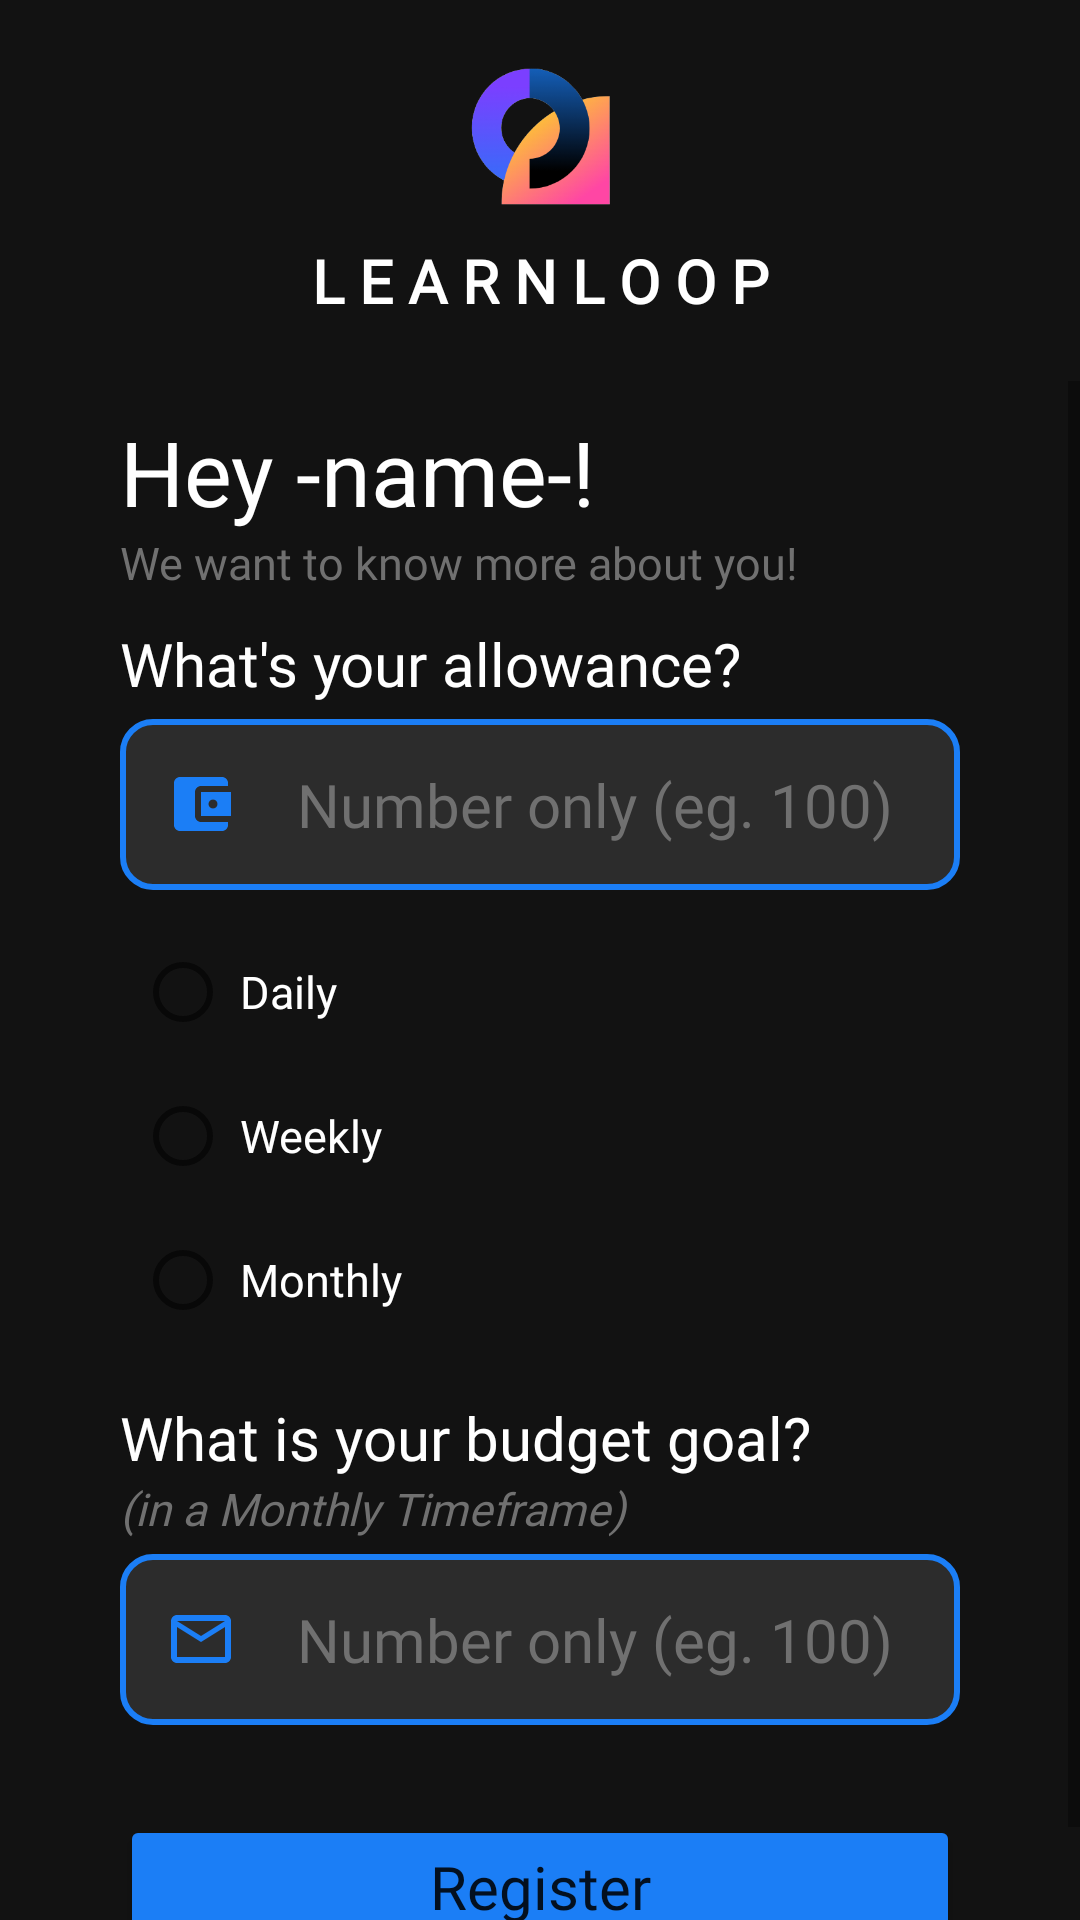

Here is an Android app screen rendered from its layout file. Give the layout XML and the strings, colors and styles it references.
<!-- AndroidManifest.xml: application theme Theme.LearnLoop -->
<!-- res/layout/ask_information.xml -->
<?xml version="1.0" encoding="utf-8"?>
<LinearLayout xmlns:android="http://schemas.android.com/apk/res/android"
    xmlns:app="http://schemas.android.com/apk/res-auto"
    xmlns:tools="http://schemas.android.com/tools"
    android:layout_width="match_parent"
    android:layout_height="match_parent"
    android:background="@color/black_background"
    android:orientation="vertical"
    tools:context=".Onboarding.AskInformationActivity">

    <RelativeLayout
        android:id="@+id/rel_logo"
        android:layout_width="match_parent"
        android:layout_height="wrap_content"
        android:layout_marginBottom="20dp">

        <ImageView
            android:id="@+id/imgView_learnLoop"
            android:layout_width="50dp"
            android:layout_height="50dp"
            android:layout_centerHorizontal="true"
            android:layout_marginTop="20dp"
            app:srcCompat="@drawable/learnloop_icon" />

        <TextView
            android:id="@+id/textView"
            android:layout_width="match_parent"
            android:layout_height="wrap_content"
            android:layout_below="@id/imgView_learnLoop"
            android:layout_marginTop="10dp"
            android:fontFamily="@font/montserrat_med"
            android:gravity="center"
            android:text="L E A R N L O O P"
            android:textColor="@color/white"
            android:textSize="20sp"
            android:textStyle="bold" />

    </RelativeLayout>

    <ScrollView
        android:layout_width="match_parent"
        android:layout_height="match_parent"
        android:layout_below="@id/logo"
        tools:ignore="SpeakableTextPresentCheck">

        <LinearLayout
            android:layout_width="match_parent"
            android:layout_height="wrap_content"
            android:orientation="vertical">

            <TextView
                android:id="@+id/txtView_userName"
                android:layout_width="match_parent"
                android:layout_height="wrap_content"
                android:layout_marginStart="40dp"
                android:layout_marginTop="10dp"
                android:layout_marginEnd="40dp"
                android:fontFamily="@font/apoppins"
                android:text="Hey -name-!"
                android:textColor="@color/white"
                android:textSize="30sp" />

            <TextView
                android:layout_width="match_parent"
                android:layout_height="wrap_content"
                android:layout_marginStart="40dp"
                android:layout_marginEnd="40dp"
                android:fontFamily="@font/apoppins"
                android:text="We want to know more about you!"
                android:textColor="@color/hint"
                android:textSize="15dp" />

            <TextView
                android:layout_width="wrap_content"
                android:layout_height="wrap_content"
                android:layout_marginStart="40dp"
                android:layout_marginTop="10dp"
                android:layout_marginEnd="40dp"
                android:fontFamily="@font/apoppins"
                android:text="What's your allowance?"
                android:textColor="@color/white"
                android:textSize="20sp" />

            <EditText
                android:id="@+id/editTxt_allowance"
                android:layout_width="match_parent"
                android:layout_height="wrap_content"
                android:layout_marginStart="40dp"
                android:layout_marginTop="5dp"
                android:layout_marginEnd="40dp"
                android:layout_marginBottom="10dp"
                android:background="@drawable/rounded_rect_10"
                android:drawableLeft="@drawable/ic_baseline_account_balance_wallet_24"
                android:drawablePadding="20dp"
                android:ems="10"
                android:fontFamily="@font/thin_poppins"
                android:gravity="center_vertical"
                android:digits="0123456789"
                android:text=""
                android:hint="Number only (eg. 100)"
                android:inputType="number"
                android:padding="15dp"
                android:cursorVisible="false"
                android:textColor="@color/white"
                android:textColorHint="@color/hint"
                android:textSize="20sp" />

            <RadioGroup
                android:id="@+id/rg_allowanceType"
                android:layout_width="match_parent"
                android:layout_height="match_parent"
                android:layout_marginStart="40dp"
                android:layout_marginEnd="40dp">

                <RadioButton
                    android:id="@+id/rb_dailyAllowance"
                    android:layout_width="match_parent"
                    android:layout_height="wrap_content"
                    android:layout_marginStart="5dp"
                    android:fontFamily="@font/thin_poppins"
                    android:padding="3dp"
                    android:text="Daily"
                    android:textColor="@color/white"
                    android:textSize="15dp" />

                <RadioButton
                    android:id="@+id/rb_weeklyAllowance"
                    android:layout_width="match_parent"
                    android:layout_height="wrap_content"
                    android:layout_marginStart="5dp"
                    android:fontFamily="@font/thin_poppins"
                    android:padding="3dp"
                    android:text="Weekly"
                    android:textColor="@color/white"
                    android:textSize="15dp" />

                <RadioButton
                    android:id="@+id/rb_monthlyAllowance"
                    android:layout_width="match_parent"
                    android:layout_height="wrap_content"
                    android:layout_marginStart="5dp"
                    android:fontFamily="@font/thin_poppins"
                    android:padding="3dp"
                    android:text="Monthly"
                    android:textColor="@color/white"
                    android:textSize="15dp" />
            </RadioGroup>

            <TextView
                android:layout_width="match_parent"
                android:layout_height="wrap_content"
                android:layout_marginStart="40dp"
                android:layout_marginTop="15dp"
                android:layout_marginEnd="40dp"
                android:fontFamily="@font/apoppins"
                android:text="What is your budget goal?"
                android:textColor="@color/white"
                android:textSize="20sp" />

            <TextView
                android:id="@+id/textView7"
                android:layout_width="match_parent"
                android:layout_height="wrap_content"
                android:layout_marginStart="40dp"
                android:layout_marginEnd="40dp"
                android:fontFamily="@font/thin_poppins"
                android:text="(in a Monthly Timeframe)"
                android:textColor="@color/hint"
                android:textSize="15dp"
                android:textStyle="italic" />

            <EditText
                android:id="@+id/editTxt_budgetGoal"
                android:layout_width="match_parent"
                android:layout_height="wrap_content"
                android:layout_marginStart="40dp"
                android:layout_marginTop="5dp"
                android:layout_marginEnd="40dp"
                android:layout_marginBottom="10dp"
                android:background="@drawable/rounded_rect_10"
                android:drawableLeft="@drawable/ic_baseline_mail_outline_24"
                android:drawablePadding="20dp"
                android:ems="10"
                android:fontFamily="@font/thin_poppins"
                android:gravity="center_vertical"
                android:hint="Number only (eg. 100)"
                android:inputType="number"
                android:digits="0123456789"
                android:text=""
                android:padding="15dp"
                android:cursorVisible="false"
                android:textColor="@color/white"
                android:textColorHint="@color/hint"
                android:textSize="20sp"
                tools:ignore="SpeakableTextPresentCheck" />

            <Button
                android:id="@+id/btn_register"
                android:layout_width="match_parent"
                android:layout_height="wrap_content"
                android:layout_marginStart="40dp"
                android:layout_marginTop="20dp"
                android:layout_marginEnd="40dp"
                android:layout_marginBottom="20dp"
                android:backgroundTint="@color/blue"
                android:fontFamily="@font/thin_poppins"
                android:padding="10dp"
                android:text="Register"
                android:textAllCaps="false"
                android:textSize="20sp"
                app:cornerRadius="30dp"
                app:layout_constraintBottom_toBottomOf="parent" />
        </LinearLayout>

    </ScrollView>

</LinearLayout>
<!-- resources referenced by this layout -->
<resources>
  <color name="black_background">#121212</color>
  <color name="blue">#1B7EF6</color>
  <color name="hint">#707070</color>
  <color name="white">#FFFFFFFF</color>
  <!-- drawable ic_baseline_account_balance_wallet_24 (drawable) -->
  <vector android:height="24dp" android:tint="#1B7EF6"
      android:viewportHeight="24" android:viewportWidth="24"
      android:width="24dp" xmlns:android="http://schemas.android.com/apk/res/android">
      <path android:fillColor="@android:color/white" android:pathData="M21,18v1c0,1.1 -0.9,2 -2,2L5,21c-1.11,0 -2,-0.9 -2,-2L3,5c0,-1.1 0.89,-2 2,-2h14c1.1,0 2,0.9 2,2v1h-9c-1.11,0 -2,0.9 -2,2v8c0,1.1 0.89,2 2,2h9zM12,16h10L22,8L12,8v8zM16,13.5c-0.83,0 -1.5,-0.67 -1.5,-1.5s0.67,-1.5 1.5,-1.5 1.5,0.67 1.5,1.5 -0.67,1.5 -1.5,1.5z"/>
  </vector>
  <!-- drawable ic_baseline_mail_outline_24 (drawable) -->
  <vector android:height="24dp" android:tint="#1B7EF6"
      android:viewportHeight="24" android:viewportWidth="24"
      android:width="24dp" xmlns:android="http://schemas.android.com/apk/res/android">
      <path android:fillColor="@android:color/white" android:pathData="M20,4L4,4c-1.1,0 -1.99,0.9 -1.99,2L2,18c0,1.1 0.9,2 2,2h16c1.1,0 2,-0.9 2,-2L22,6c0,-1.1 -0.9,-2 -2,-2zM20,18L4,18L4,8l8,5 8,-5v10zM12,11L4,6h16l-8,5z"/>
  </vector>
  <!-- drawable learnloop_icon: png bitmap (drawable-v24, 23821 bytes) -->
  <!-- drawable rounded_rect_10 (drawable-v24) -->
  <shape xmlns:android="http://schemas.android.com/apk/res/android"
      android:shape="rectangle" >
  
      <solid android:color="#2C2C2C" />
  
      <stroke android:width="2dip" android:color="@color/blue"/>
  
      <corners
         android:bottomLeftRadius="10dp"
         android:bottomRightRadius="10dp"
         android:topLeftRadius="10dp"
        android:topRightRadius="10dp" />
  
  </shape>
  <style name="Theme.LearnLoop" parent="Theme.MaterialComponents.DayNight.DarkActionBar">
          
          <item name="colorPrimary">@color/purple_500</item>
          <item name="colorPrimaryVariant">@color/purple_700</item>
          <item name="colorOnPrimary">@color/white</item>
          
          <item name="colorSecondary">@color/teal_200</item>
          <item name="colorSecondaryVariant">@color/teal_700</item>
          <item name="colorOnSecondary">@color/black</item>
          
          <item name="android:statusBarColor">?attr/colorPrimaryVariant</item>
          
  
          <item name="android:windowFullscreen">true</item>
  
      </style>
  <color name="purple_500">#FF6200EE</color>
  <color name="purple_700">#FF3700B3</color>
  <color name="teal_200">#FF03DAC5</color>
  <color name="teal_700">#FF018786</color>
  <color name="black">#FF000000</color>
</resources>
